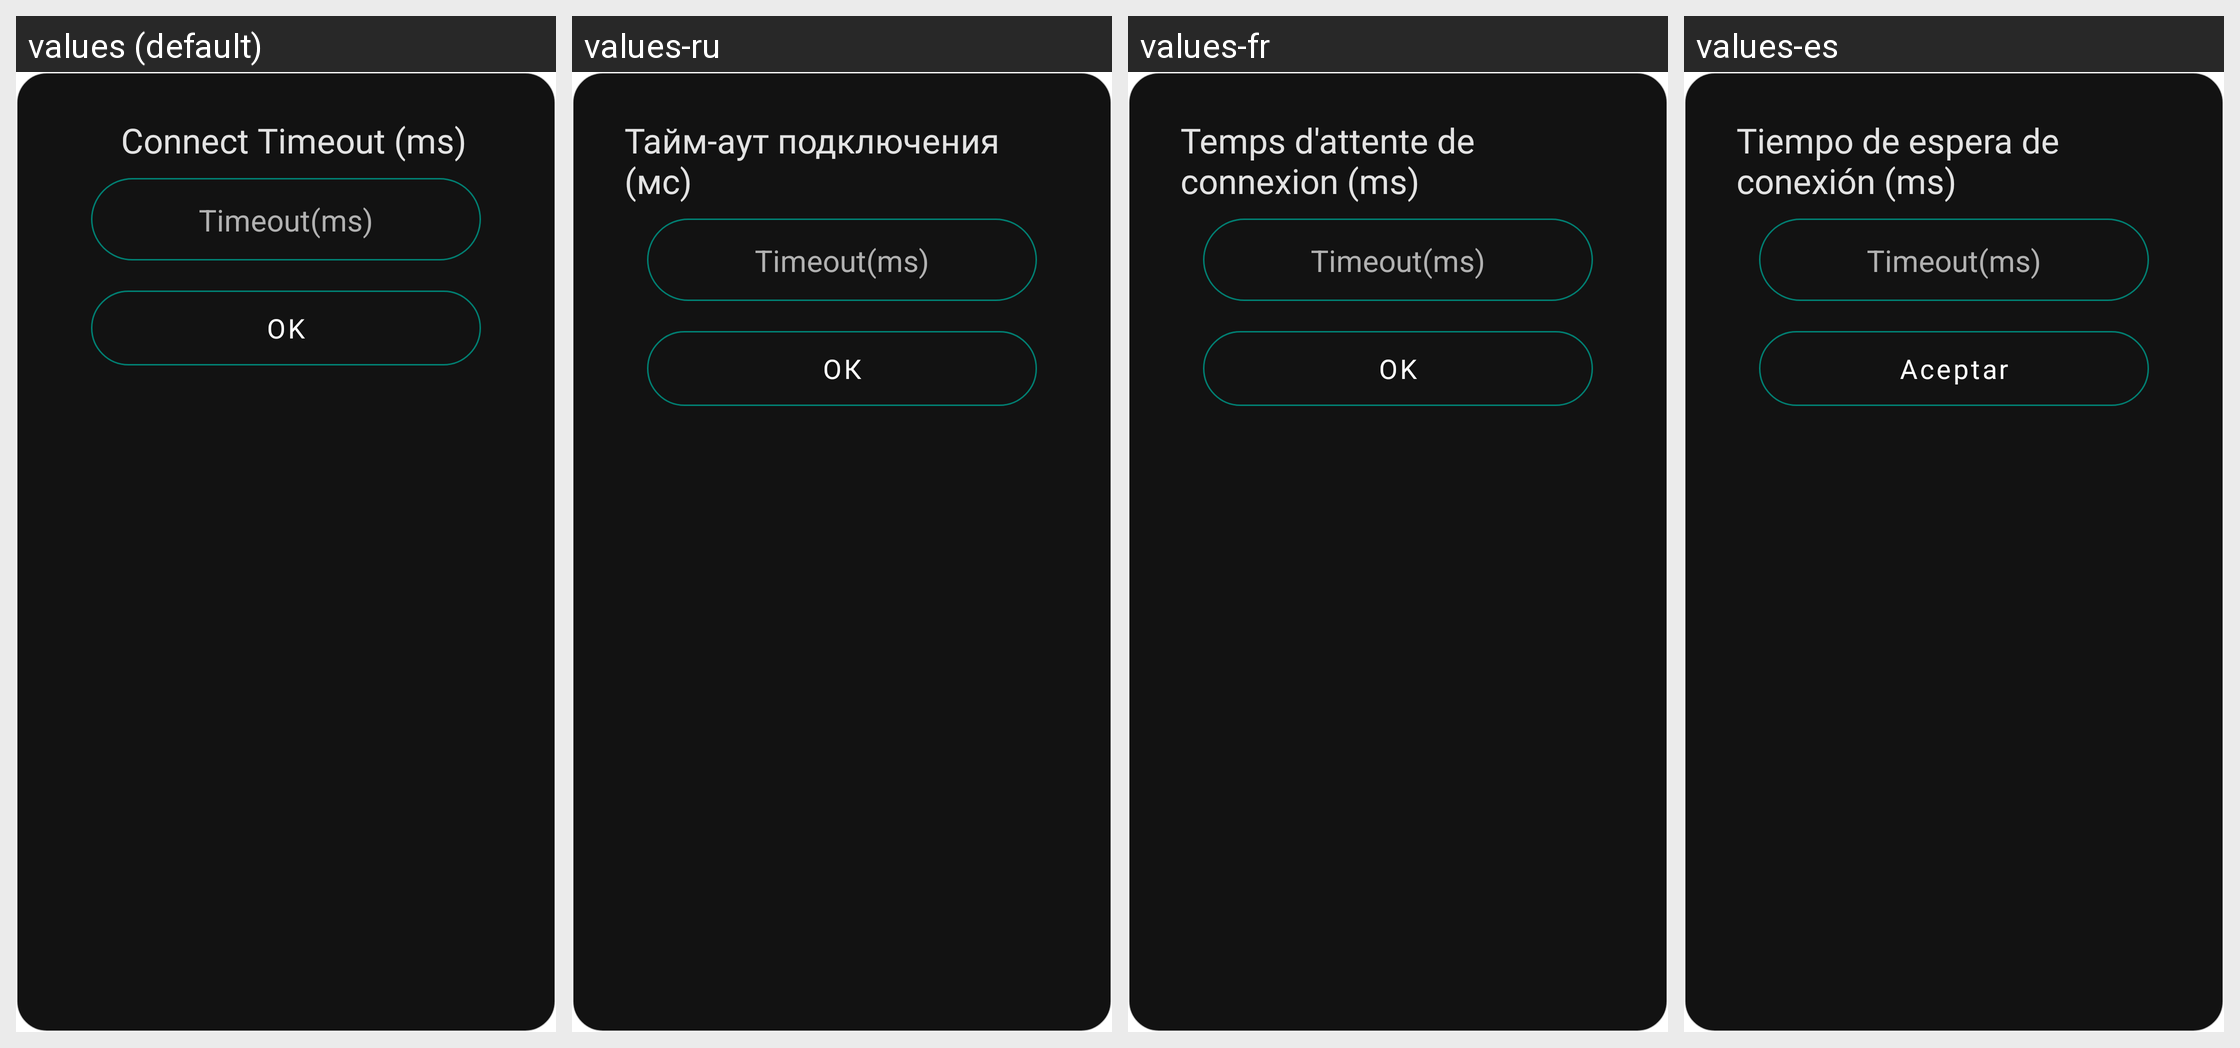

Here is an Android app screen in its default locale and in the app's own translations. Write out the translated-string differences for the strings that appear on this screen.
Android screen res/layout/dialog_change_connect_timeout.xml rendered under 4 locales, left to right: values (default), values-ru, values-fr, values-es. Device: Nexus 5 (rendered at 1080×1920; each locale shown at half size, 540×960, under a caption strip naming it); theme AppTheme.
Other locales in the repository, not shown: values-ar, values-de, values-hi, values-it, values-nb-rNO, values-pl, values-pt-rBR, values-ro, values-uk, values-zh.
Strings drawn on this screen, with the default value and each locale's value (text and hints the layout hard-codes, and strings that could not be matched under every locale, appear in the picture but are not listed):

settings_connect_timeout
  values: Connect Timeout (ms)
  values-ru: Тайм-аут подключения (мс)
  values-fr: Temps d'attente de connexion (ms)
  values-es: Tiempo de espera de conexión (ms)

button_ok
  values: OK
  values-ru: ОК
  values-fr: OK
  values-es: Aceptar
